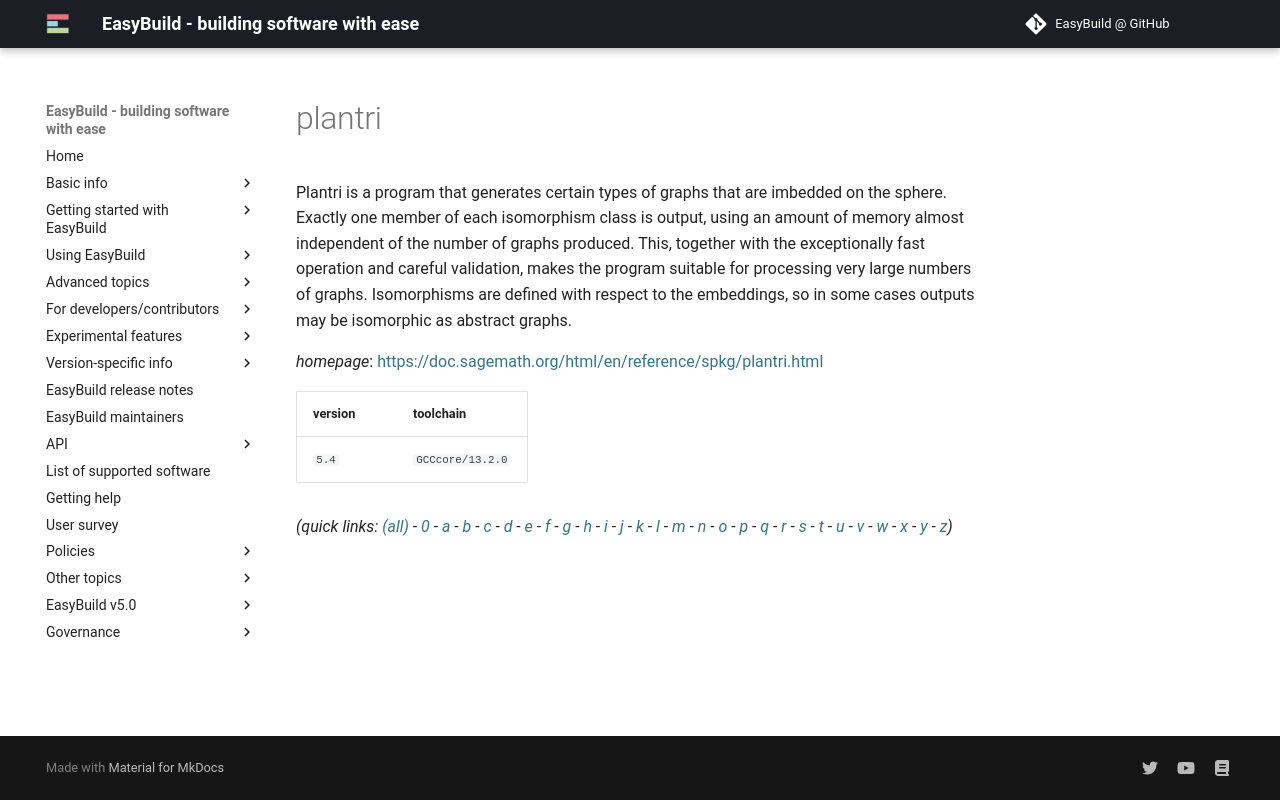

repository: easybuilders/easybuild-docs · page: version-specific/supported-software/p/plantri/index.html · generator: mkdocs

---
search:
  boost: 0.5
---
# plantri

Plantri is a program that generates certain types of graphs that are imbedded on the sphere. Exactly one member of each isomorphism class is output, using an amount of memory almost independent of the number of graphs produced. This, together with the exceptionally fast operation and careful validation, makes the program suitable for processing very large numbers of graphs. Isomorphisms are defined with respect to the embeddings, so in some cases outputs may be isomorphic as abstract graphs.

*homepage*: <https://doc.sagemath.org/html/en/reference/spkg/plantri.html>

version | toolchain
--------|----------
``5.4`` | ``GCCcore/13.2.0``


*(quick links: [(all)](../index.md) - [0](../0/index.md) - [a](../a/index.md) - [b](../b/index.md) - [c](../c/index.md) - [d](../d/index.md) - [e](../e/index.md) - [f](../f/index.md) - [g](../g/index.md) - [h](../h/index.md) - [i](../i/index.md) - [j](../j/index.md) - [k](../k/index.md) - [l](../l/index.md) - [m](../m/index.md) - [n](../n/index.md) - [o](../o/index.md) - [p](../p/index.md) - [q](../q/index.md) - [r](../r/index.md) - [s](../s/index.md) - [t](../t/index.md) - [u](../u/index.md) - [v](../v/index.md) - [w](../w/index.md) - [x](../x/index.md) - [y](../y/index.md) - [z](../z/index.md))*
